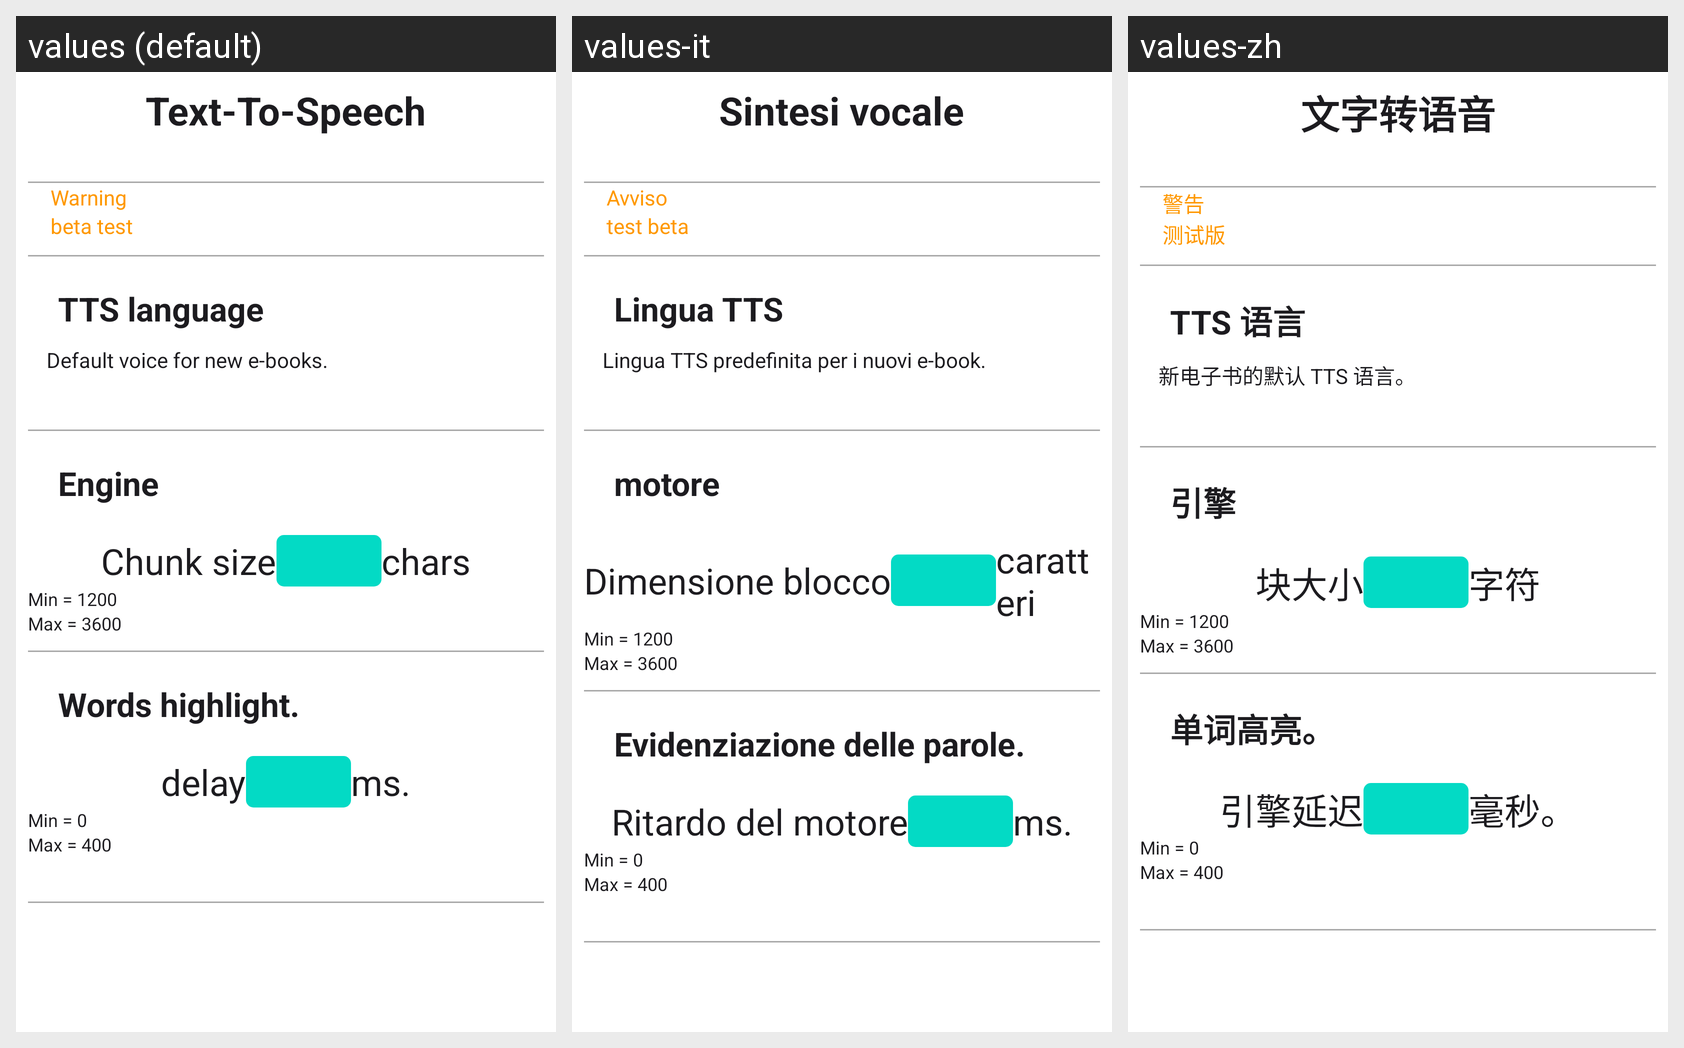

For this localized Android screen grid, give each drawn string resource with its value in every locale shown.
Android screen res/layout/activity_tts_settings.xml rendered under 3 locales, left to right: values (default), values-it, values-zh. Device: Nexus 5 (rendered at 1080×1920; each locale shown at half size, 540×960, under a caption strip naming it); theme Theme.BookPlayer.
Other locales in the repository, not shown: values-ar, values-de, values-es, values-hi, values-pt, values-ru.
Strings drawn on this screen, with the default value and each locale's value (text and hints the layout hard-codes, and strings that could not be matched under every locale, appear in the picture but are not listed):

Text_To_Speech
  values: Text-To-Speech
  values-it: Sintesi vocale
  values-zh: 文字转语音

Warning
  values: Warning
  values-it: Avviso
  values-zh: 警告

beta_test
  values: beta test
  values-it: test beta
  values-zh: 测试版

tts_language
  values: TTS language
  values-it: Lingua TTS
  values-zh: TTS 语言

option_tts_language_text
  values: Default voice for new e-books.
  values-it: Lingua TTS predefinita per i nuovi e-book.
  values-zh: 新电子书的默认 TTS 语言。

Engine
  values: Engine
  values-it: motore
  values-zh: 引擎

option_tts_chunk_size_text
  values: Chunk size
  values-it: Dimensione blocco
  values-zh: 块大小

chars
  values: chars
  values-it: caratteri
  values-zh: 字符

option_tts_highlight_delay_title
  values: Words highlight.
  values-it: Evidenziazione delle parole.
  values-zh: 单词高亮。

option_tts_highlight_delay_text
  values: delay
  values-it: Ritardo del motore
  values-zh: 引擎延迟

ms.
  values: ms.
  values-it: ms.
  values-zh: 毫秒。
